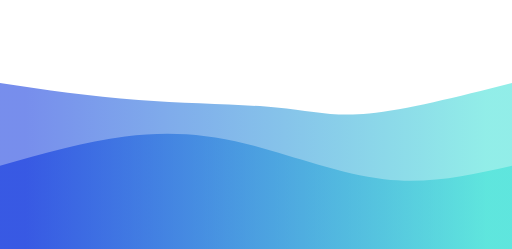
t = 0.00 s
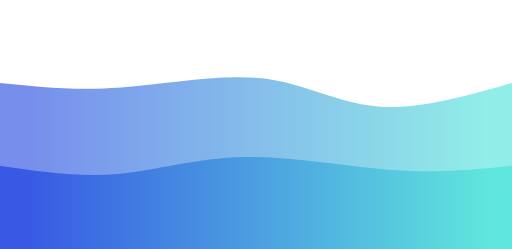
t = 0.75 s
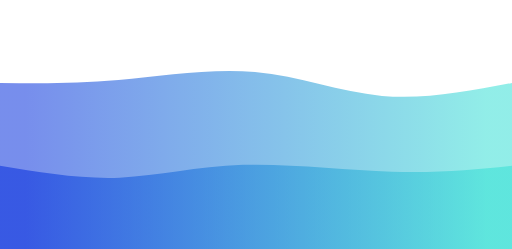
t = 1.25 s
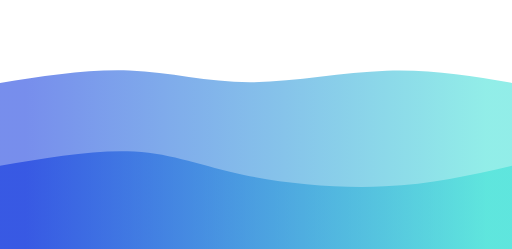
t = 2.00 s
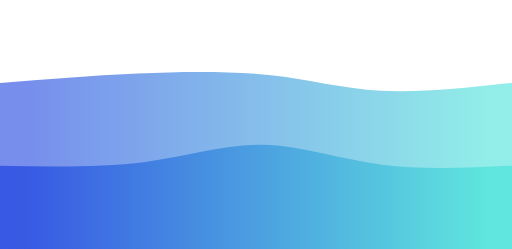
t = 2.75 s
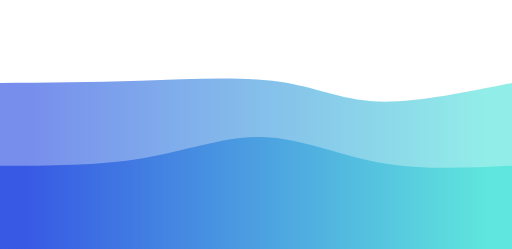
t = 3.25 s

The animated SVG that drew these frames (rendered in a browser with its animation timeline set to each time). Animation: 2 CSS @keyframes rules; one cycle of 4.00 s, repeats indefinitely.

<svg width="100%" height="100%" id="svg" viewBox="0 0 1440 700" xmlns="http://www.w3.org/2000/svg" class="transition duration-300 ease-in-out delay-150"><style>@keyframes pathAnim-0{0%,to{d:path(&quot;M 0,700 C 0,700 0,233 0,233 C 126.42857142857144,251.92857142857142 252.8571428571429,270.85714285714283 390,281 C 527.1428571428571,291.14285714285717 675,292.5 777,302 C 879,311.5 935.1428571428571,329.14285714285717 1038,319 C 1140.857142857143,308.85714285714283 1290.4285714285716,270.92857142857144 1440,233 C 1440,233 1440,700 1440,700 Z&quot;)}25%{d:path(&quot;M 0,700 C 0,700 0,233 0,233 C 99.53571428571428,241.39285714285714 199.07142857142856,249.78571428571428 323,234 C 446.92857142857144,218.21428571428572 595.25,178.24999999999994 722,193 C 848.75,207.75000000000006 953.9285714285713,277.2142857142857 1070,293 C 1186.0714285714287,308.7857142857143 1313.0357142857142,270.8928571428571 1440,233 C 1440,233 1440,700 1440,700 Z&quot;)}50%{d:path(&quot;M 0,700 C 0,700 0,233 0,233 C 124.82142857142858,213.32142857142856 249.64285714285717,193.64285714285714 364,198 C 478.35714285714283,202.35714285714286 582.2499999999999,230.74999999999997 703,231 C 823.7500000000001,231.25000000000003 961.3571428571429,203.35714285714286 1087,199 C 1212.642857142857,194.64285714285714 1326.3214285714284,213.82142857142856 1440,233 C 1440,233 1440,700 1440,700 Z&quot;)}75%{d:path(&quot;M 0,700 C 0,700 0,233 0,233 C 129.28571428571428,225.60714285714286 258.57142857142856,218.21428571428572 395,209 C 531.4285714285714,199.78571428571428 675,188.75000000000003 783,205 C 891,221.24999999999997 963.4285714285716,264.7857142857143 1067,274 C 1170.5714285714284,283.2142857142857 1305.2857142857142,258.1071428571429 1440,233 C 1440,233 1440,700 1440,700 Z&quot;)}}@keyframes pathAnim-1{0%,to{d:path(&quot;M 0,700 C 0,700 0,466 0,466 C 119.85714285714286,432.2857142857143 239.71428571428572,398.57142857142856 352,384 C 464.2857142857143,369.42857142857144 569,374 691,404 C 813,434 952.2857142857142,489.42857142857144 1080,504 C 1207.7142857142858,518.5714285714286 1323.857142857143,492.2857142857143 1440,466 C 1440,466 1440,700 1440,700 Z&quot;)}25%{d:path(&quot;M 0,700 C 0,700 0,466 0,466 C 106.67857142857142,498.89285714285717 213.35714285714283,531.7857142857143 323,524 C 432.64285714285717,516.2142857142857 545.2500000000001,467.75 682,454 C 818.7499999999999,440.25 979.6428571428571,461.2142857142858 1110,469 C 1240.357142857143,476.7857142857142 1340.1785714285716,471.3928571428571 1440,466 C 1440,466 1440,700 1440,700 Z&quot;)}50%{d:path(&quot;M 0,700 C 0,700 0,466 0,466 C 134.57142857142858,442.92857142857144 269.14285714285717,419.85714285714283 378,426 C 486.85714285714283,432.14285714285717 570,467.5 686,492 C 802,516.5 950.8571428571429,530.1428571428571 1082,524 C 1213.142857142857,517.8571428571429 1326.5714285714284,491.92857142857144 1440,466 C 1440,466 1440,700 1440,700 Z&quot;)}75%{d:path(&quot;M 0,700 C 0,700 0,466 0,466 C 145.96428571428572,477.0357142857143 291.92857142857144,488.07142857142856 419,465 C 546.0714285714286,441.92857142857144 654.25,384.74999999999994 756,379 C 857.75,373.25000000000006 953.0714285714287,418.92857142857144 1066,442 C 1178.9285714285713,465.07142857142856 1309.4642857142858,465.5357142857143 1440,466 C 1440,466 1440,700 1440,700 Z&quot;)}}</style><defs><linearGradient id="gradient" x1="0%" y1="50%" x2="100%" y2="50%"><stop offset="5%" stop-color="#002bdc88"/><stop offset="95%" stop-color="#32ded488"/></linearGradient></defs><path d="M0 700V233c126.42857143 18.92857143 252.85714286 37.85714286 390 48 137.14285714 10.14285714 285 11.5 387 21s158.14285714 27.14285714 261 17c102.85714286-10.14285714 252.42857143-48.07142857 402-86v467Z" stroke-width="0" fill="url(#gradient)" class="transition-all duration-300 ease-in-out delay-150" style="animation:pathAnim-0 4s;animation-timing-function:linear;animation-iteration-count:infinite"/><path d="M0 700V466c119.85714286-33.71428571 239.71428571-67.42857143 352-82 112.28571429-14.57142857 217-10 339 20s261.28571429 85.42857143 389 100c127.71428571 14.57142857 243.85714286-11.71428571 360-38v234Z" stroke-width="0" fill="url(#gradient)" class="transition-all duration-300 ease-in-out delay-150" style="animation:pathAnim-1 4s;animation-timing-function:linear;animation-iteration-count:infinite"/></svg>